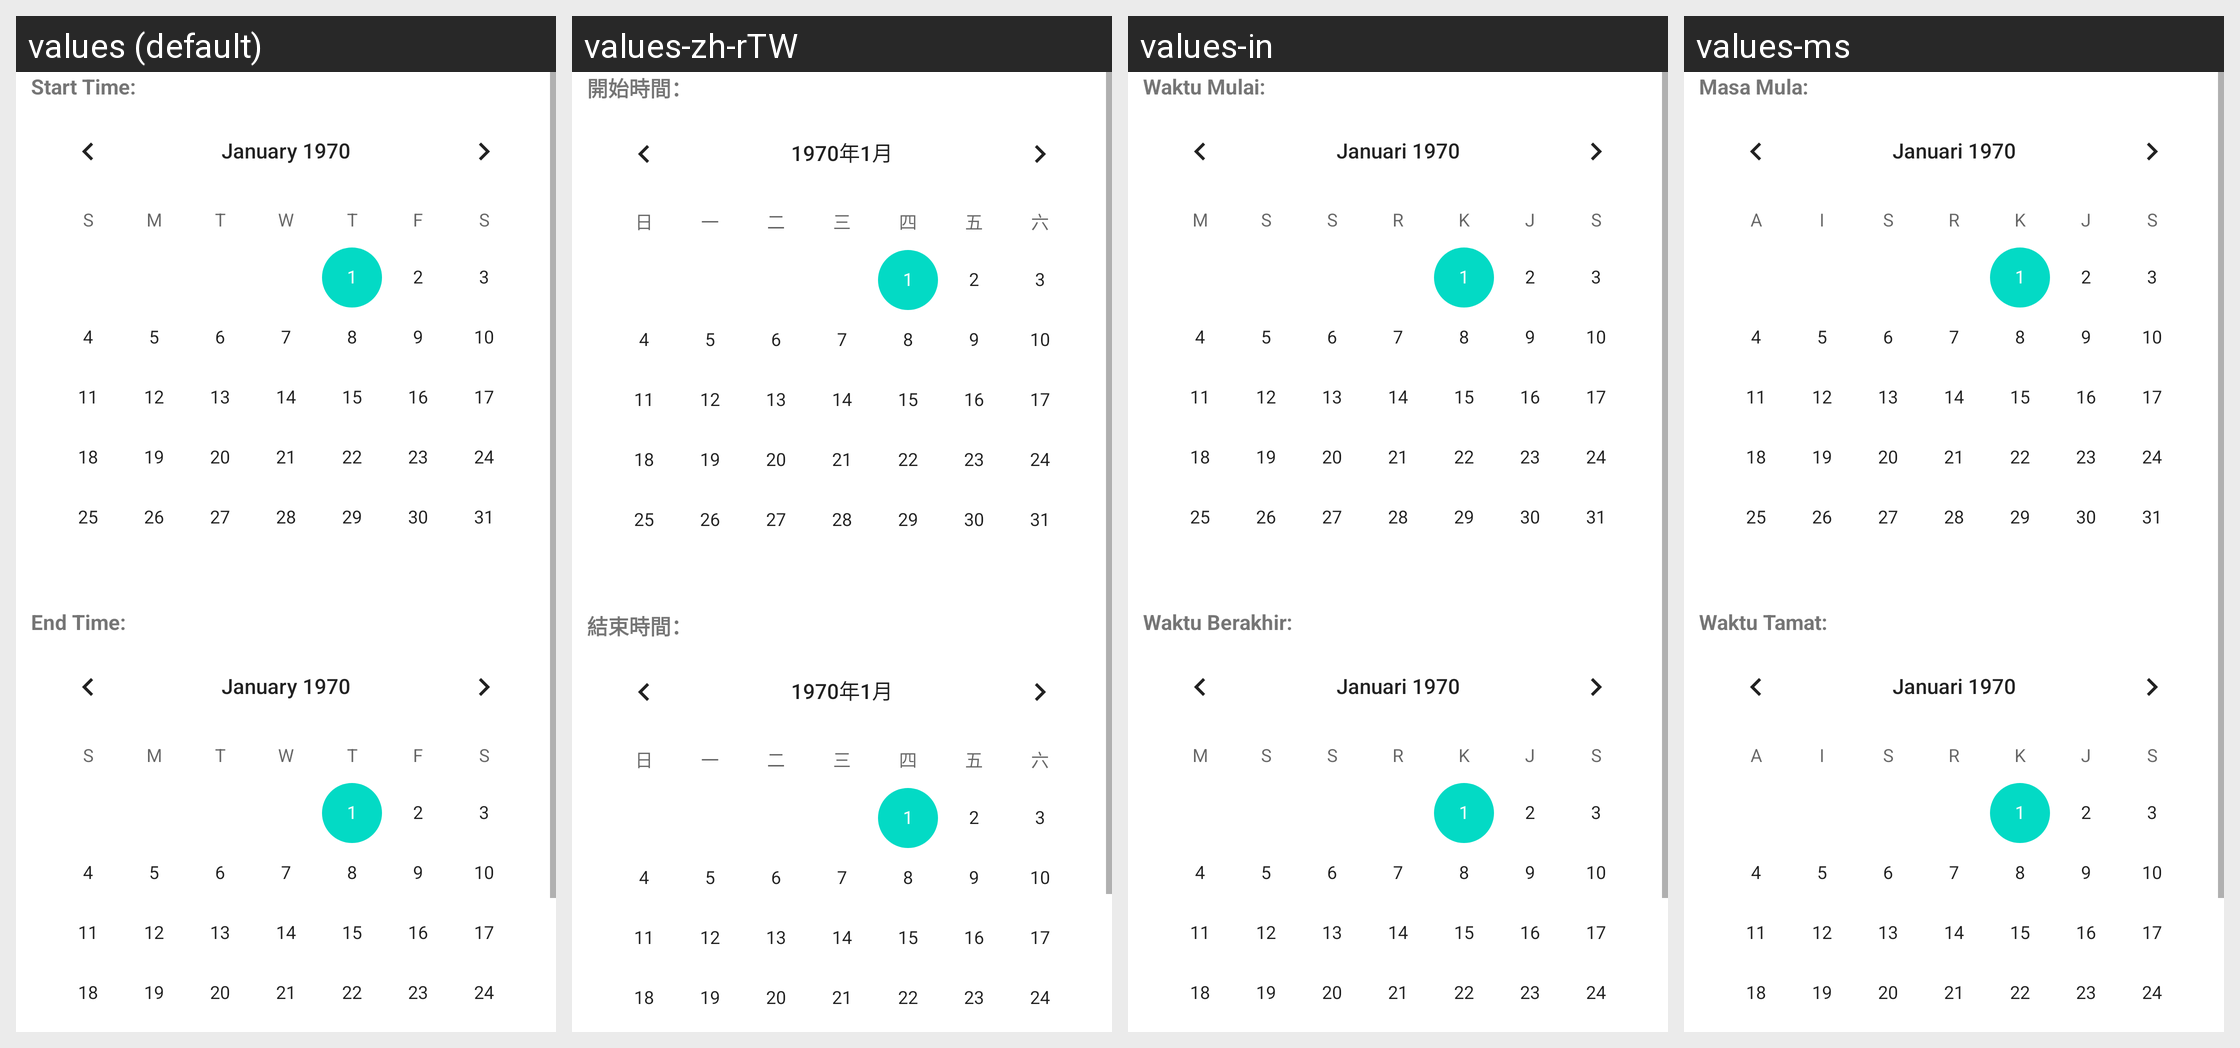

For this localized Android screen grid, give each drawn string resource with its value in every locale shown.
Android screen res/layout/activity_time.xml rendered under 4 locales, left to right: values (default), values-zh-rTW, values-in, values-ms. Device: Nexus 5 (rendered at 1080×1920; each locale shown at half size, 540×960, under a caption strip naming it); theme Theme.SmartQREditor.
Other locales in the repository, not shown: values-de, values-es, values-fr, values-ja, values-ko, values-pt, values-th.
Strings drawn on this screen, with the default value and each locale's value (text and hints the layout hard-codes, and strings that could not be matched under every locale, appear in the picture but are not listed):

start_time
  values: Start Time:
  values-zh-rTW: 開始時間：
  values-in: Waktu Mulai:
  values-ms: Masa Mula:

end_time
  values: End Time:
  values-zh-rTW: 結束時間：
  values-in: Waktu Berakhir:
  values-ms: Waktu Tamat:
